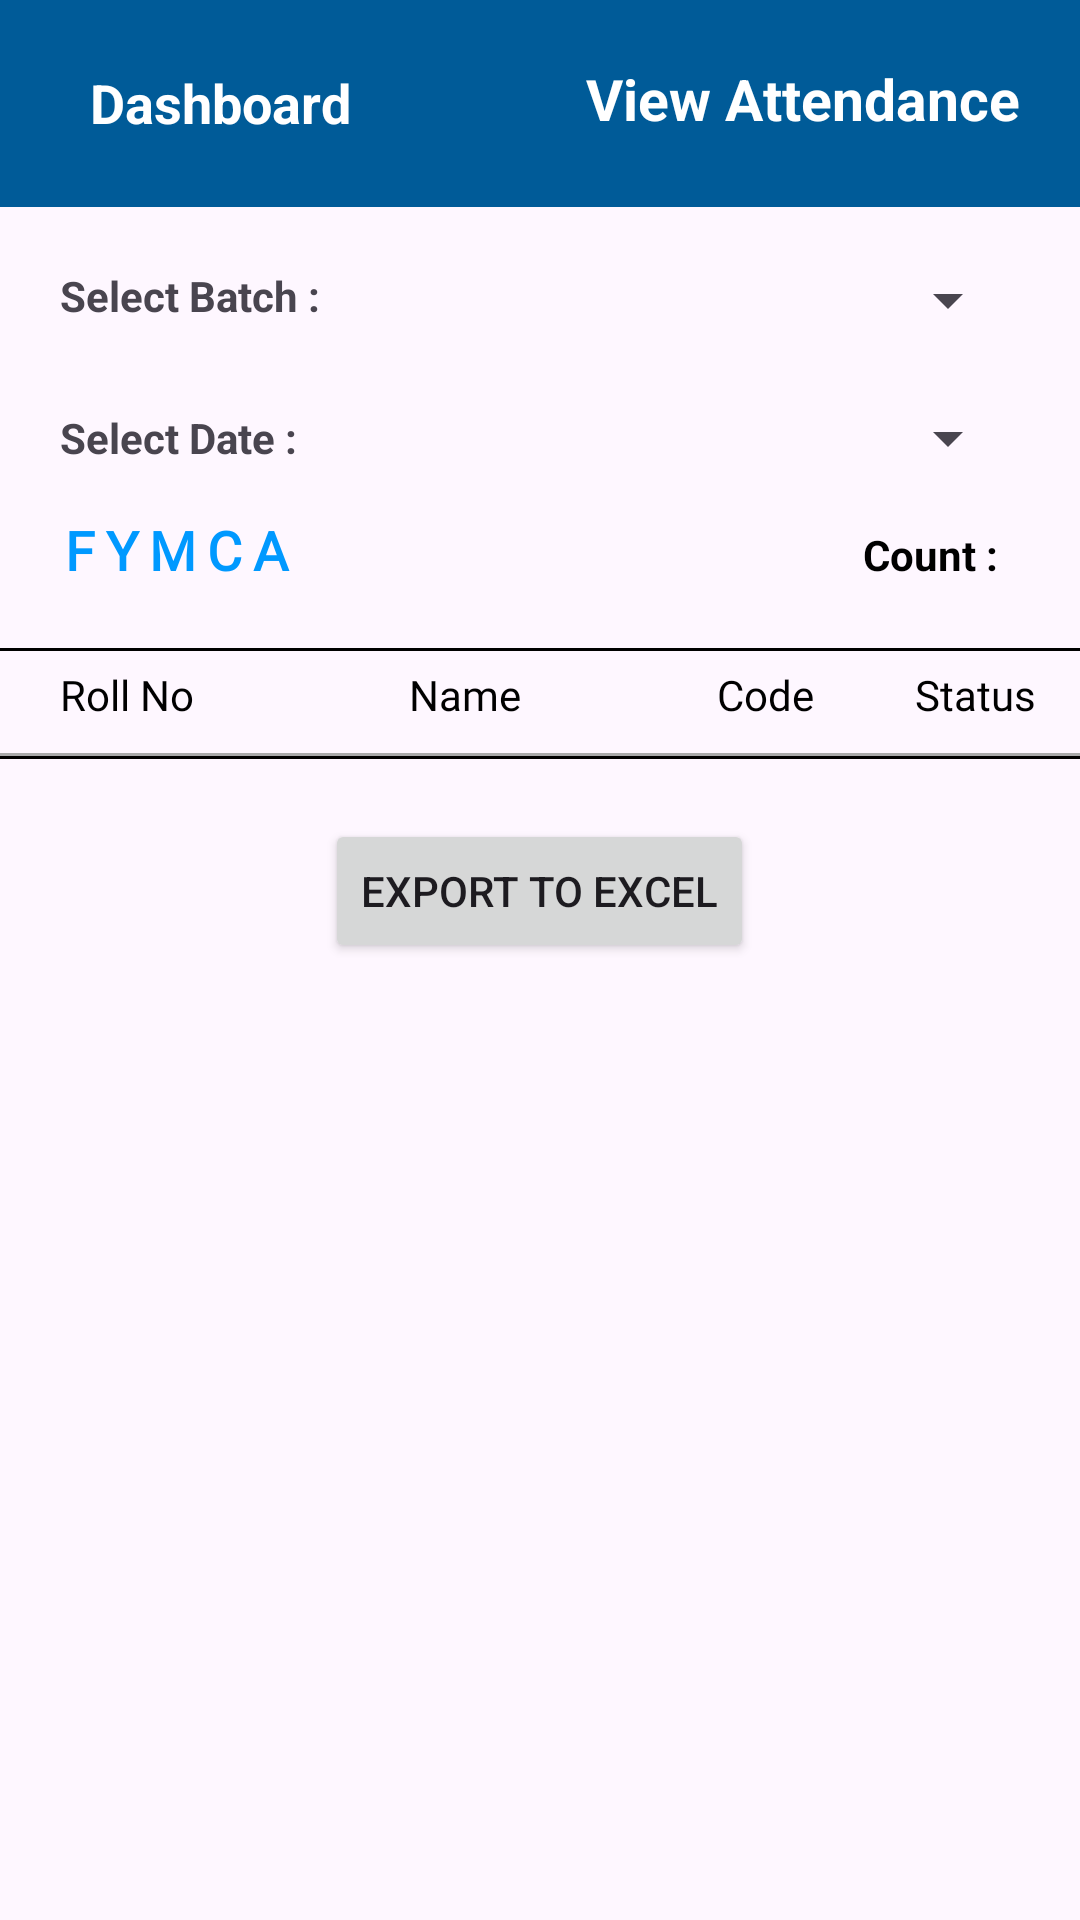

Reconstruct the res/layout file that produces this screen, plus the resources it refers to.
<!-- AndroidManifest.xml: application theme Theme.EasyCheckTeacher -->
<!-- res/layout/activity_view_attendance.xml -->
<?xml version="1.0" encoding="utf-8"?>
<RelativeLayout xmlns:android="http://schemas.android.com/apk/res/android"
    xmlns:app="http://schemas.android.com/apk/res-auto"
    xmlns:tools="http://schemas.android.com/tools"
    android:layout_width="match_parent"
    android:layout_height="match_parent"
    tools:context=".MarkAttendance">

    <LinearLayout
        android:id="@+id/header"
        android:layout_width="match_parent"
        android:layout_height="wrap_content"
        android:background="@color/headerBg"
        android:orientation="vertical">

        <RelativeLayout
            android:layout_width="match_parent"
            android:layout_height="wrap_content"
            android:gravity="center"
            android:padding="20dp">

            <TextView
                android:id="@+id/backbtn"
                android:layout_width="wrap_content"
                android:layout_height="wrap_content"
                android:background="@drawable/back_arw"
                android:onClick="dashboard"
                android:paddingTop="10dp"></TextView>

            <TextView
                android:layout_width="wrap_content"
                android:layout_height="wrap_content"
                android:layout_toRightOf="@+id/backbtn"
                android:gravity="center"
                android:onClick="dashboard"
                android:paddingLeft="10dp"
                android:paddingTop="2dp"
                android:text="Dashboard"
                android:textColor="@color/white"
                android:textSize="18sp"
                android:textStyle="bold" />

            <TextView
                android:layout_width="wrap_content"
                android:layout_height="wrap_content"
                android:layout_alignParentRight="true"
                android:text="View Attendance"
                android:textColor="@color/white"
                android:textSize="19sp"
                android:textStyle="bold" />

        </RelativeLayout>
    </LinearLayout>

    <LinearLayout
        android:id="@+id/belowHeader"
        android:layout_width="match_parent"
        android:layout_height="wrap_content"
        android:layout_below="@id/header"
        android:orientation="horizontal"
        android:layout_margin="20dp">

        <TextView
            android:layout_width="100dp"
            android:layout_height="22dp"
            android:text="Select Batch :"
            android:textStyle="bold" />

        <Spinner
            android:id="@+id/teacherBatchSpinner"
            android:layout_width="match_parent"
            android:layout_height="22dp"
            android:layout_marginLeft="20dp" />
    </LinearLayout>

    <LinearLayout
        android:id="@+id/view_pager"
        android:layout_width="match_parent"
        android:layout_height="wrap_content"
        android:layout_below="@+id/belowHeader"
        android:orientation="vertical">

        <LinearLayout
            android:layout_width="match_parent"
            android:layout_height="wrap_content"
            android:layout_marginLeft="20dp"
            android:layout_marginRight="20dp"
            android:gravity="center"
            android:orientation="horizontal">


            <TextView
                android:layout_width="95dp"
                android:layout_height="wrap_content"
                android:text="Select Date :"
                android:textStyle="bold" />

            <Spinner
                android:id="@+id/selectDateSpinner"
                android:layout_width="match_parent"
                android:layout_height="30dp"
                android:layout_marginLeft="20dp"
                />
        </LinearLayout>


        <LinearLayout
            android:layout_width="match_parent"
            android:layout_height="55dp"
            android:orientation="horizontal"
            android:padding="10dp">

            <TextView
                android:id="@+id/selectedBatchTV"
                android:layout_width="wrap_content"
                android:layout_height="wrap_content"
                android:text="FYMCA"
                android:fontFamily="@font/abril_fatface"
                android:letterSpacing="0.2"
                android:textColor="@color/text_color"
                android:textSize="18sp"
                android:layout_marginLeft="10dp"
                android:textStyle="bold"
                ></TextView>

            <TextView
                android:id="@+id/selectedBatchSubjectTV"
                android:layout_width="150dp"
                android:layout_height="wrap_content"
                android:layout_marginLeft="20dp"
                android:textAlignment="center"
                android:textColor="@color/text_color"
                android:textStyle="bold" />

            <TextView
                android:layout_width="wrap_content"
                android:layout_height="wrap_content"
                android:layout_marginLeft="20dp"
                android:text="Count : "
                android:textAlignment="center"
                android:textColor="@color/black"
                android:textStyle="bold" />

            <TextView
                android:id="@+id/addedStudentCountTv"
                android:layout_width="50dp"
                android:layout_height="wrap_content"
                android:layout_marginLeft="20dp"
                android:textColor="@color/black"
                android:textStyle="bold" />


        </LinearLayout>

        <View
            android:layout_width="match_parent"
            android:layout_height="1dp"
            android:background="@android:color/black" />

        <TableLayout

            android:id="@+id/studentsTableLayout"
            android:layout_width="match_parent"
            android:layout_height="wrap_content"
            android:layout_margin="0dp"
            android:stretchColumns="1,2,3,4">

            <TableRow
                android:paddingTop="5dp"
                android:paddingBottom="10dp">

                <TextView
                    android:layout_width="80dp"
                    android:layout_column="1"
                    android:fontFamily="@font/lato_bold"
                    android:paddingLeft="20dp"
                    android:text="Roll No"
                    android:textColor="@color/black"
                    android:textSize="14sp" />

                <TextView
                    android:layout_width="120dp"
                    android:layout_column="2"
                    android:fontFamily="@font/lato_bold"
                    android:text="Name"
                    android:textAlignment="center"
                    android:textColor="@color/black"
                    android:textSize="14sp" />

                <TextView
                    android:layout_width="60dp"
                    android:layout_column="3"
                    android:fontFamily="@font/lato_bold"
                    android:text="Code"
                    android:textAlignment="center"
                    android:textColor="@color/black"
                    android:textSize="14sp" />

                <TextView
                    android:layout_width="60dp"
                    android:layout_column="4"
                    android:fontFamily="@font/lato_bold"
                    android:text="Status"
                    android:textAlignment="center"
                    android:textColor="@color/black"
                    android:textSize="14sp" />

            </TableRow>

            <View
                android:layout_width="match_parent"
                android:layout_height="1dp"
                android:background="@android:color/darker_gray" />
            <View
                android:layout_width="match_parent"
                android:layout_height="1dp"
                android:background="@android:color/black" />

            <androidx.recyclerview.widget.RecyclerView
                android:id="@+id/recycler_view"
                android:layout_width="match_parent"
                android:layout_height="wrap_content"
                android:layout_margin="10dp" />
        </TableLayout>
        <Button
            android:id="@+id/exportButton"
            android:layout_width="wrap_content"
            android:layout_height="wrap_content"
            android:layout_gravity="center"
            android:text="Export to Excel"
            android:onClick="exportToExcelOnClick" />

    </LinearLayout>

</RelativeLayout>
<!-- resources referenced by this layout -->
<resources>
  <color name="black">#FF000000</color>
  <color name="headerBg">#005B98</color>
  <color name="text_color">#0099FF</color>
  <color name="white">#FFFFFFFF</color>
  <style name="Theme.EasyCheckTeacher" parent="Base.Theme.EasyCheckTeacher" />
  <style name="Base.Theme.EasyCheckTeacher" parent="Theme.Material3.DayNight.NoActionBar">
          
          
      </style>
</resources>
